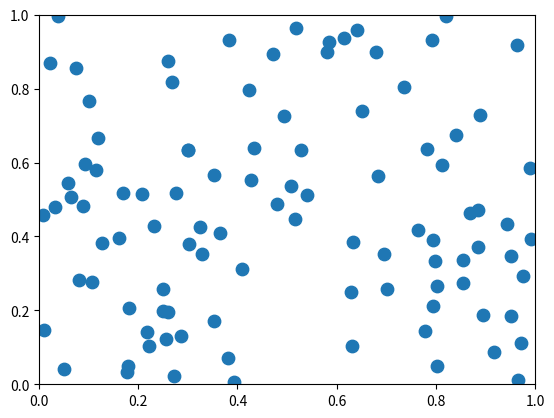

The script that saved this image: (Note: this script raises an exception after producing the figure.)
from __future__ import print_function

import numpy as np

from matplotlib.widgets import LassoSelector
from matplotlib.path import Path

try:
    raw_input
except NameError:
    # Python 3
    raw_input = input

class SelectFromCollection(object):
    def __init__(self, ax, collection, alpha_other=0.3):
        self.canvas = ax.figure.canvas
        self.collection = collection
        self.alpha_other = alpha_other

        self.xys = collection.get_offsets()
        self.Npts = len(self.xys)

        # Ensure that we have separate colors for each object
        self.fc = collection.get_facecolors()
        if len(self.fc) == 0:
            raise ValueError('Collection must have a facecolor')
        elif len(self.fc) == 1:
            self.fc = np.tile(self.fc, self.Npts).reshape(self.Npts, -1)

        self.lasso = LassoSelector(ax, onselect=self.onselect)
        self.ind = []

    def onselect(self, verts):
        path = Path(verts)
        self.ind = np.nonzero([path.contains_point(xy) for xy in self.xys])[0]
        self.fc[:, -1] = self.alpha_other
        self.fc[self.ind, -1] = 1
        self.collection.set_facecolors(self.fc)
        self.canvas.draw_idle()

    def disconnect(self):
        self.lasso.disconnect_events()
        self.fc[:, -1] = 1
        self.collection.set_facecolors(self.fc)
        self.canvas.draw_idle()


if __name__ == '__main__':
    import matplotlib.pyplot as plt

    plt.ion()
    data = np.random.rand(100, 2)

    subplot_kw = dict(xlim=(0, 1), ylim=(0, 1), autoscale_on=False)
    fig, ax = plt.subplots(subplot_kw=subplot_kw)

    pts = ax.scatter(data[:, 0], data[:, 1], s=80)
    selector = SelectFromCollection(ax, pts)

    plt.draw()
    raw_input('Press any key to accept selected points')
    print("Selected points:")
    print(selector.xys[selector.ind])
    selector.disconnect()

    # Block end of script so you can check that the lasso is disconnected.
    raw_input('Press any key to quit')
